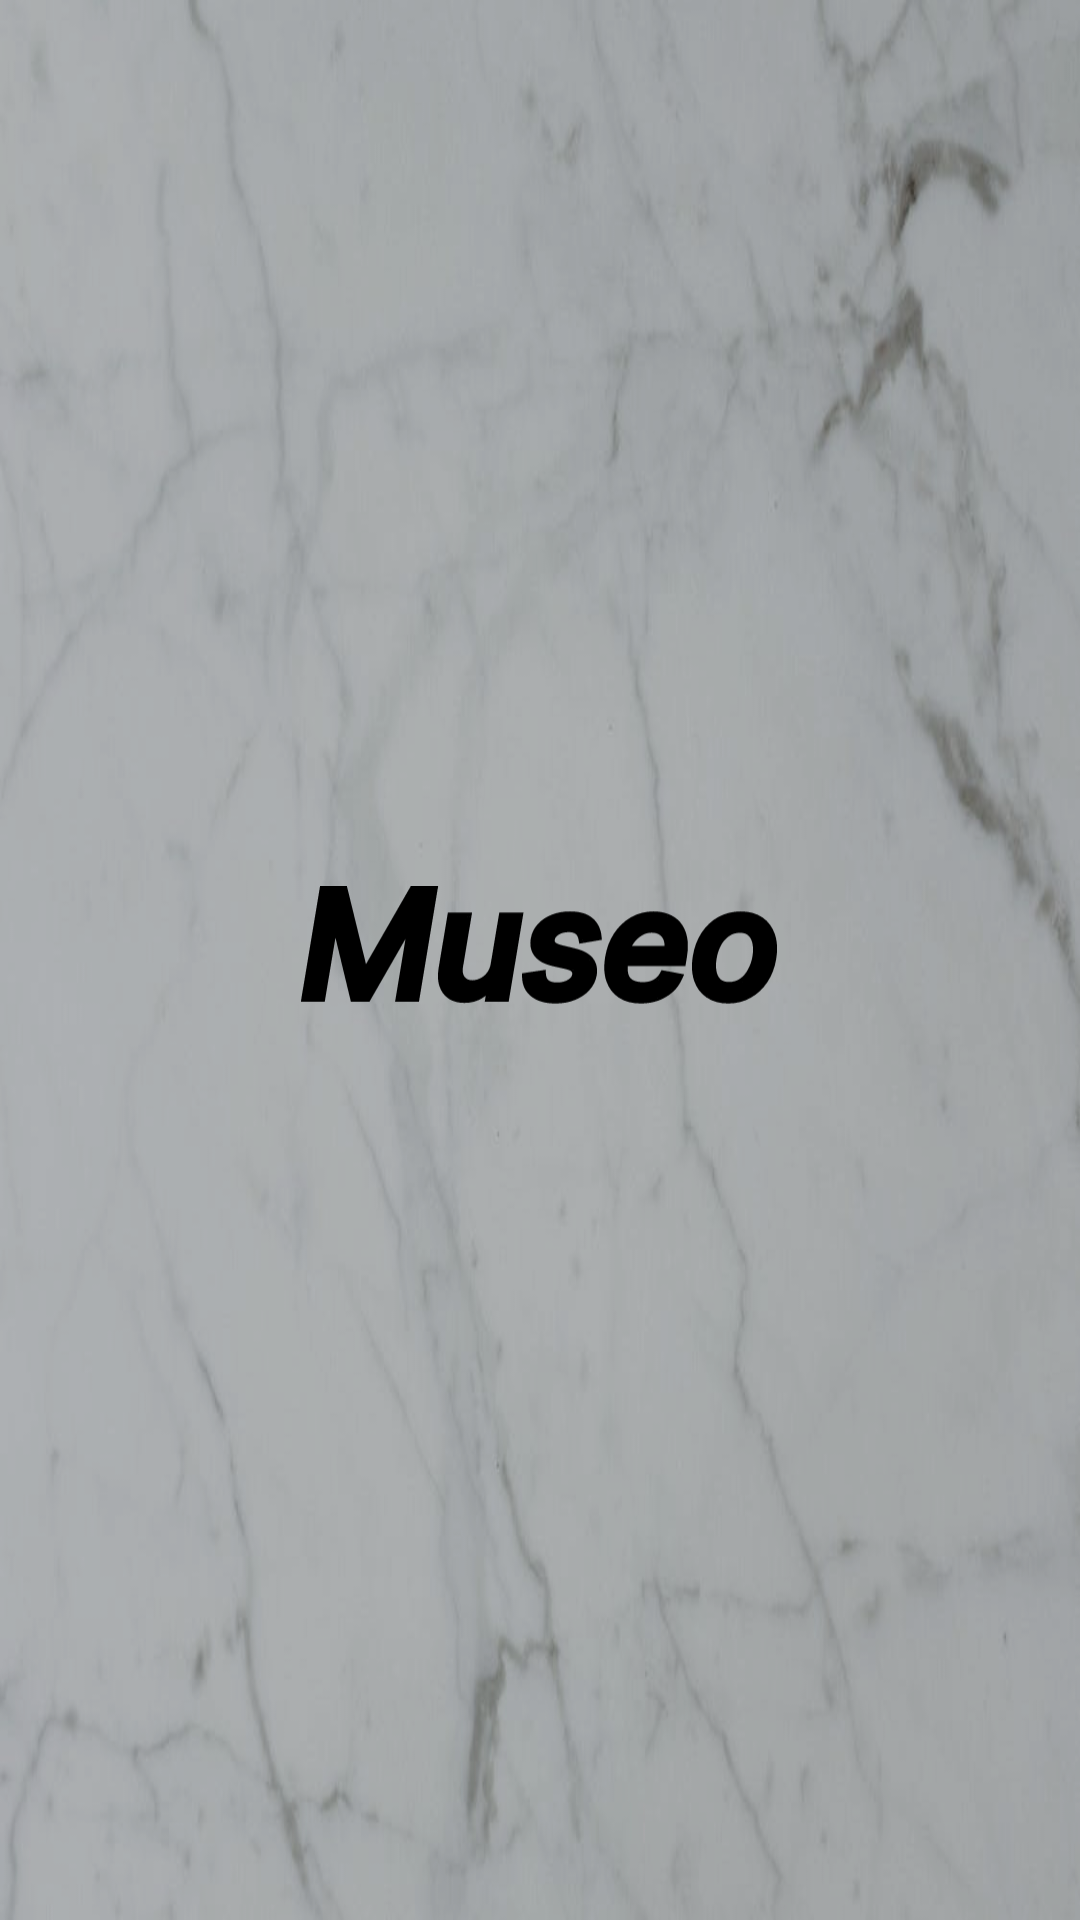

Produce the Android XML layout that renders to this screen, including the resource entries it uses.
<!-- AndroidManifest.xml: application theme Theme.Museo -->
<!-- res/layout/splash_image.xml -->
<?xml version="1.0" encoding="utf-8"?>
<androidx.constraintlayout.widget.ConstraintLayout xmlns:android="http://schemas.android.com/apk/res/android"
    xmlns:app="http://schemas.android.com/apk/res-auto"
    android:layout_width="match_parent"
    android:layout_height="match_parent">


    <ImageView
        android:id="@+id/imageView8"
        android:layout_width="match_parent"
        android:layout_height="match_parent"
        android:background="@drawable/dari1" />

    <androidx.constraintlayout.widget.ConstraintLayout
        android:layout_width="match_parent"
        android:layout_height="match_parent"
        android:background="#33000000"
        >

        <ImageView
            android:id="@+id/museo_logo"
            android:layout_width="168dp"
            android:layout_height="75dp"
            android:src="@drawable/start_museo"

            app:layout_constraintBottom_toBottomOf="parent"
            app:layout_constraintEnd_toEndOf="parent"
            app:layout_constraintStart_toStartOf="parent"
            app:layout_constraintTop_toTopOf="parent" />

    </androidx.constraintlayout.widget.ConstraintLayout>



</androidx.constraintlayout.widget.ConstraintLayout>
<!-- resources referenced by this layout -->
<resources>
  <!-- drawable dari1: jpeg bitmap (drawable, 25517 bytes) -->
  <!-- drawable start_museo: vector/xml drawable (drawable, 19634 chars, omitted) -->
  <style name="Theme.Museo" parent="Base.Theme.Museo" />
  <style name="Base.Theme.Museo" parent="Theme.Material3.DayNight.NoActionBar">
          
          <item name="android:fontFamily">
              @font/suite_bold
          </item>
          
      </style>
</resources>
